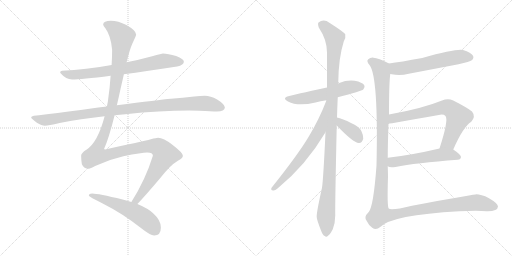
t = 0.00 s
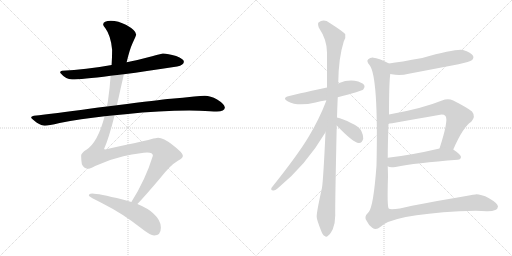
t = 2.15 s
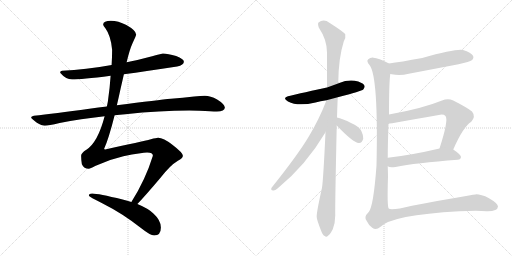
t = 4.30 s
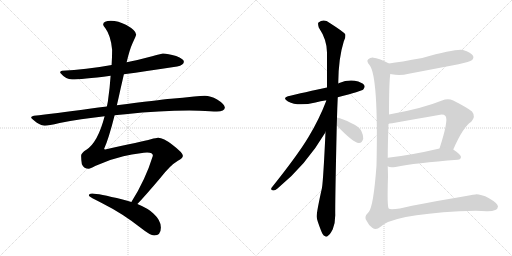
t = 6.45 s
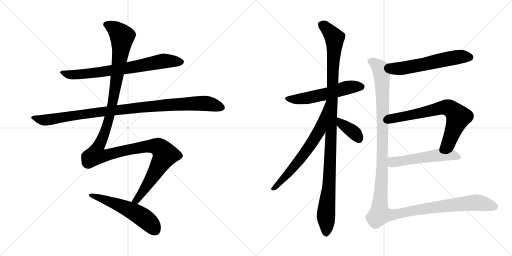
t = 8.60 s
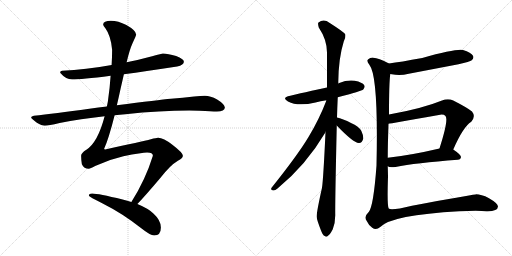
t = 10.75 s

The animated SVG that drew these frames (rendered in a browser with its animation timeline set to each time). Animation: 12 CSS @keyframes rules; one cycle of 10.75 s.

<svg version="1.1" viewBox="0 0 2048 1024" xmlns="http://www.w3.org/2000/svg">
  <g stroke="lightgray" stroke-dasharray="1,1" stroke-width="1" transform="scale(4, 4)">
    <line x1="0" y1="0" x2="256" y2="256"></line>
    <line x1="256" y1="0" x2="0" y2="256"></line>
    <line x1="128" y1="0" x2="128" y2="256"></line>
    <line x1="0" y1="128" x2="256" y2="128"></line>
    <line x1="256" y1="0" x2="512" y2="256"></line>
    <line x1="512" y1="0" x2="256" y2="256"></line>
    <line x1="384" y1="0" x2="384" y2="256"></line>
    <line x1="256" y1="128" x2="512" y2="128"></line>
  </g>
<g transform="scale(1, -1) translate(0, -850)">
   <style type="text/css">
    @keyframes keyframes0 {
      from {
       stroke: black;
       stroke-dashoffset: 735;
       stroke-width: 128;
       }
       71% {
       animation-timing-function: step-end;
       stroke: black;
       stroke-dashoffset: 0;
       stroke-width: 128;
       }
       to {
       stroke: black;
       stroke-width: 1024;
       }
       }
       #make-me-a-hanzi-animation-0 {
         animation: keyframes0 0.848145s both;
         animation-delay: 0.000000s;
         animation-timing-function: linear;
       }
    @keyframes keyframes1 {
      from {
       stroke: black;
       stroke-dashoffset: 1018;
       stroke-width: 128;
       }
       77% {
       animation-timing-function: step-end;
       stroke: black;
       stroke-dashoffset: 0;
       stroke-width: 128;
       }
       to {
       stroke: black;
       stroke-width: 1024;
       }
       }
       #make-me-a-hanzi-animation-1 {
         animation: keyframes1 1.078451s both;
         animation-delay: 0.848145s;
         animation-timing-function: linear;
       }
    @keyframes keyframes2 {
      from {
       stroke: black;
       stroke-dashoffset: 1347;
       stroke-width: 128;
       }
       81% {
       animation-timing-function: step-end;
       stroke: black;
       stroke-dashoffset: 0;
       stroke-width: 128;
       }
       to {
       stroke: black;
       stroke-width: 1024;
       }
       }
       #make-me-a-hanzi-animation-2 {
         animation: keyframes2 1.346191s both;
         animation-delay: 1.926596s;
         animation-timing-function: linear;
       }
    @keyframes keyframes3 {
      from {
       stroke: black;
       stroke-dashoffset: 553;
       stroke-width: 128;
       }
       64% {
       animation-timing-function: step-end;
       stroke: black;
       stroke-dashoffset: 0;
       stroke-width: 128;
       }
       to {
       stroke: black;
       stroke-width: 1024;
       }
       }
       #make-me-a-hanzi-animation-3 {
         animation: keyframes3 0.700033s both;
         animation-delay: 3.272787s;
         animation-timing-function: linear;
       }
    @keyframes keyframes4 {
      from {
       stroke: black;
       stroke-dashoffset: 556;
       stroke-width: 128;
       }
       64% {
       animation-timing-function: step-end;
       stroke: black;
       stroke-dashoffset: 0;
       stroke-width: 128;
       }
       to {
       stroke: black;
       stroke-width: 1024;
       }
       }
       #make-me-a-hanzi-animation-4 {
         animation: keyframes4 0.702474s both;
         animation-delay: 3.972820s;
         animation-timing-function: linear;
       }
    @keyframes keyframes5 {
      from {
       stroke: black;
       stroke-dashoffset: 1111;
       stroke-width: 128;
       }
       78% {
       animation-timing-function: step-end;
       stroke: black;
       stroke-dashoffset: 0;
       stroke-width: 128;
       }
       to {
       stroke: black;
       stroke-width: 1024;
       }
       }
       #make-me-a-hanzi-animation-5 {
         animation: keyframes5 1.154134s both;
         animation-delay: 4.675294s;
         animation-timing-function: linear;
       }
    @keyframes keyframes6 {
      from {
       stroke: black;
       stroke-dashoffset: 655;
       stroke-width: 128;
       }
       68% {
       animation-timing-function: step-end;
       stroke: black;
       stroke-dashoffset: 0;
       stroke-width: 128;
       }
       to {
       stroke: black;
       stroke-width: 1024;
       }
       }
       #make-me-a-hanzi-animation-6 {
         animation: keyframes6 0.783040s both;
         animation-delay: 5.829428s;
         animation-timing-function: linear;
       }
    @keyframes keyframes7 {
      from {
       stroke: black;
       stroke-dashoffset: 373;
       stroke-width: 128;
       }
       55% {
       animation-timing-function: step-end;
       stroke: black;
       stroke-dashoffset: 0;
       stroke-width: 128;
       }
       to {
       stroke: black;
       stroke-width: 1024;
       }
       }
       #make-me-a-hanzi-animation-7 {
         animation: keyframes7 0.553548s both;
         animation-delay: 6.612468s;
         animation-timing-function: linear;
       }
    @keyframes keyframes8 {
      from {
       stroke: black;
       stroke-dashoffset: 583;
       stroke-width: 128;
       }
       65% {
       animation-timing-function: step-end;
       stroke: black;
       stroke-dashoffset: 0;
       stroke-width: 128;
       }
       to {
       stroke: black;
       stroke-width: 1024;
       }
       }
       #make-me-a-hanzi-animation-8 {
         animation: keyframes8 0.724447s both;
         animation-delay: 7.166016s;
         animation-timing-function: linear;
       }
    @keyframes keyframes9 {
      from {
       stroke: black;
       stroke-dashoffset: 699;
       stroke-width: 128;
       }
       69% {
       animation-timing-function: step-end;
       stroke: black;
       stroke-dashoffset: 0;
       stroke-width: 128;
       }
       to {
       stroke: black;
       stroke-width: 1024;
       }
       }
       #make-me-a-hanzi-animation-9 {
         animation: keyframes9 0.818848s both;
         animation-delay: 7.890463s;
         animation-timing-function: linear;
       }
    @keyframes keyframes10 {
      from {
       stroke: black;
       stroke-dashoffset: 540;
       stroke-width: 128;
       }
       64% {
       animation-timing-function: step-end;
       stroke: black;
       stroke-dashoffset: 0;
       stroke-width: 128;
       }
       to {
       stroke: black;
       stroke-width: 1024;
       }
       }
       #make-me-a-hanzi-animation-10 {
         animation: keyframes10 0.689453s both;
         animation-delay: 8.709311s;
         animation-timing-function: linear;
       }
    @keyframes keyframes11 {
      from {
       stroke: black;
       stroke-dashoffset: 1354;
       stroke-width: 128;
       }
       82% {
       animation-timing-function: step-end;
       stroke: black;
       stroke-dashoffset: 0;
       stroke-width: 128;
       }
       to {
       stroke: black;
       stroke-width: 1024;
       }
       }
       #make-me-a-hanzi-animation-11 {
         animation: keyframes11 1.351888s both;
         animation-delay: 9.398764s;
         animation-timing-function: linear;
       }
</style>
<path d="M 495.5 553.5 Q 583.5 565.5 708.5 584.5 Q 735.5 590.5 735.5 603.5 Q 735.5 614.5 704.5 626.5 Q 671.5 636.5 651.5 636.5 Q 648.5 636.5 608.5 625.5 Q 557.5 611.5 506.5 601.5 L 446.5 590.5 Q 342.5 571.5 248.5 567.5 Q 240.5 567.5 240.5 559.5 Q 263.5 532.5 288.5 532.5 Q 324.5 532.5 442.5 547.5 L 495.5 553.5 Z" fill="lightgray"></path> 
<path d="M 458.5 389.5 Q 478.5 391.5 501.5 393.5 Q 640.5 408.5 756.5 408.5 L 797.5 407.5 Q 846.5 404.5 867.5 404.5 Q 898.5 405.5 899.5 420.5 Q 896.5 435.5 868.5 452.5 Q 841.5 467.5 819.5 467.5 Q 803.5 467.5 776.5 464.5 Q 731.5 459.5 683.5 455.5 Q 636.5 451.5 467.5 429.5 L 427.5 424.5 Q 394.5 420.5 357.5 415.5 Q 215.5 395.5 135.5 387.5 Q 124.5 385.5 124.5 380.5 Q 124.5 376.5 147.5 359.5 Q 166.5 347.5 179.5 347.5 Q 193.5 347.5 238.5 358.5 Q 321.5 374.5 418.5 385.5 L 458.5 389.5 Z" fill="lightgray"></path> 
<path d="M 549.5 34.5 Q 578.5 64.5 639.5 136.5 Q 680.5 189.5 711.5 207.5 Q 731.5 218.5 731.5 227.5 Q 731.5 239.5 689.5 271.5 Q 653.5 299.5 632.5 299.5 Q 625.5 299.5 603.5 293.5 Q 568.5 284.5 420.5 252.5 Q 416.5 252.5 416.5 255.5 Q 434.5 294.5 458.5 389.5 L 467.5 429.5 Q 474.5 459.5 482.5 496.5 Q 489.5 526.5 495.5 553.5 L 506.5 601.5 Q 518.5 652.5 530.5 678.5 Q 544.5 708.5 544.5 712.5 Q 544.5 728.5 505.5 750.5 Q 472.5 767.5 443.5 767.5 Q 413.5 767.5 412.5 752.5 Q 412.5 748.5 421.5 737.5 Q 443.5 707.5 448.5 651.5 Q 448.5 623.5 446.5 590.5 L 442.5 547.5 Q 439.5 500.5 431.5 444.5 L 427.5 424.5 L 418.5 385.5 Q 391.5 281.5 345.5 251.5 Q 324.5 238.5 324.5 227.5 Q 324.5 211.5 327.5 193.5 Q 335.5 175.5 355.5 175.5 Q 360.5 175.5 380.5 186.5 Q 435.5 212.5 493.5 225.5 Q 568.5 240.5 588.5 240.5 Q 611.5 240.5 611.5 227.5 Q 581.5 130.5 525.5 42.5 C 509.5 16.5 529.5 12.5 549.5 34.5 Z" fill="lightgray"></path> 
<path d="M 368.5 76.5 Q 355.5 76.5 355.5 68.5 Q 355.5 63.5 412.5 35.5 Q 488.5 -2.5 562.5 -60.5 Q 601.5 -91.5 616.5 -91.5 Q 643.5 -91.5 643.5 -59.5 Q 643.5 -30.5 613.5 -3.5 Q 593.5 16.5 549.5 34.5 L 525.5 42.5 Q 509.5 47.5 490.5 52.5 Q 392.5 76.5 368.5 76.5 Z" fill="lightgray"></path> 
<path d="M 1351.0 461.5 Q 1447.0 486.5 1453.0 492.5 Q 1462.0 501.5 1457.0 509.5 Q 1450.0 521.5 1419.0 527.5 Q 1388.0 531.5 1357.0 518.5 Q 1354.0 517.5 1352.0 516.5 L 1308.0 500.5 Q 1170.0 470.5 1161.0 467.5 Q 1124.0 460.5 1152.0 444.5 Q 1191.0 423.5 1262.0 440.5 Q 1281.0 446.5 1306.0 449.5 L 1351.0 461.5 Z" fill="lightgray"></path> 
<path d="M 1348.0 380.5 Q 1349.0 419.5 1351.0 461.5 L 1352.0 516.5 Q 1352.0 517.5 1353.0 519.5 Q 1354.0 618.5 1375.0 684.5 Q 1384.0 700.5 1381.0 713.5 Q 1374.0 723.5 1319.0 758.5 Q 1295.0 776.5 1274.0 760.5 Q 1270.0 756.5 1275.0 740.5 Q 1308.0 691.5 1308.0 640.5 L 1308.0 500.5 L 1302.0 321.5 Q 1293.0 129.5 1288.0 99.5 Q 1264.0 -8.5 1267.0 -18.5 Q 1267.0 -27.5 1284.0 -71.5 Q 1291.0 -90.5 1299.0 -93.5 Q 1305.0 -100.5 1313.0 -91.5 Q 1320.0 -87.5 1331.0 -66.5 Q 1341.0 -41.5 1341.0 -10.5 Q 1340.0 32.5 1347.0 348.5 L 1348.0 380.5 Z" fill="lightgray"></path> 
<path d="M 1306.0 449.5 Q 1276.0 371.5 1234.0 302.5 Q 1191.0 230.5 1087.0 100.5 Q 1080.0 90.5 1093.0 88.5 Q 1100.0 87.5 1110.0 96.5 Q 1224.0 189.5 1302.0 321.5 C 1317.0 347.5 1318.0 477.5 1306.0 449.5 L 1306.0 449.5 Z" fill="lightgray"></path> 
<path d="M 1347.0 348.5 Q 1413.0 279.5 1435.0 278.5 Q 1448.0 277.5 1453.0 295.5 Q 1454.0 308.5 1445.0 327.5 Q 1433.0 346.5 1406.0 357.5 Q 1369.0 376.5 1348.0 380.5 C 1319.0 386.5 1326.0 370.5 1347.0 348.5 Z" fill="lightgray"></path> 
<path d="M 1561.0 554.5 Q 1564.0 554.5 1567.0 553.5 Q 1600.0 546.5 1635.0 555.5 L 1834.0 593.5 Q 1880.0 603.5 1887.0 609.5 Q 1897.0 618.5 1892.0 627.5 Q 1885.0 640.5 1852.0 650.5 Q 1825.0 656.5 1689.0 618.5 Q 1601.0 602.5 1556.0 596.5 C 1526.0 592.5 1531.0 559.5 1561.0 554.5 Z" fill="lightgray"></path> 
<path d="M 1813.0 252.5 Q 1852.0 342.5 1885.0 363.5 Q 1904.0 384.5 1888.0 404.5 Q 1870.0 419.5 1813.0 448.5 Q 1792.0 457.5 1768.0 448.5 Q 1687.0 415.5 1556.0 392.5 C 1526.0 387.5 1524.0 351.5 1554.0 355.5 Q 1560.0 355.5 1755.0 390.5 Q 1774.0 394.5 1782.0 386.5 Q 1795.0 370.5 1758.0 256.5 C 1749.0 227.5 1801.0 225.5 1813.0 252.5 Z" fill="lightgray"></path> 
<path d="M 1551.0 185.5 Q 1558.0 178.5 1582.0 182.5 Q 1661.0 198.5 1831.0 211.5 Q 1843.0 212.5 1844.0 222.5 Q 1844.0 231.5 1813.0 252.5 C 1795.0 265.5 1787.0 263.5 1758.0 256.5 Q 1643.0 229.5 1551.0 219.5 C 1521.0 216.5 1524.0 197.5 1551.0 185.5 Z" fill="lightgray"></path> 
<path d="M 1556.0 392.5 Q 1556.0 515.5 1561.0 554.5 C 1563.0 584.5 1564.0 592.5 1556.0 596.5 Q 1513.0 618.5 1494.0 619.5 Q 1481.0 620.5 1473.0 613.5 Q 1464.0 606.5 1478.0 590.5 Q 1514.0 545.5 1506.0 188.5 Q 1494.0 25.5 1475.0 2.5 Q 1474.0 2.5 1473.0 0.5 Q 1454.0 -17.5 1467.0 -33.5 Q 1474.0 -49.5 1489.0 -60.5 Q 1504.0 -72.5 1521.0 -57.5 Q 1567.0 -9.5 1837.0 5.5 Q 1913.0 9.5 1946.0 5.5 Q 1991.0 4.5 1992.0 24.5 Q 1991.0 37.5 1956.0 57.5 Q 1922.0 73.5 1902.0 72.5 Q 1874.0 69.5 1648.0 27.5 Q 1563.0 6.5 1555.0 16.5 Q 1548.0 22.5 1552.0 143.5 Q 1552.0 150.5 1551.0 185.5 L 1551.0 219.5 Q 1551.0 268.5 1554.0 355.5 L 1556.0 392.5 Z" fill="lightgray"></path> 
      <clipPath id="make-me-a-hanzi-clip-0">
      <path d="M 495.5 553.5 Q 583.5 565.5 708.5 584.5 Q 735.5 590.5 735.5 603.5 Q 735.5 614.5 704.5 626.5 Q 671.5 636.5 651.5 636.5 Q 648.5 636.5 608.5 625.5 Q 557.5 611.5 506.5 601.5 L 446.5 590.5 Q 342.5 571.5 248.5 567.5 Q 240.5 567.5 240.5 559.5 Q 263.5 532.5 288.5 532.5 Q 324.5 532.5 442.5 547.5 L 495.5 553.5 Z" fill="lightgray"></path>
      </clipPath>
      <path clip-path="url(#make-me-a-hanzi-clip-0)" d="M 250.5 557.5 L 276.5 551.5 L 351.5 555.5 L 524.5 580.5 L 654.5 606.5 L 724.5 603.5 " fill="none" id="make-me-a-hanzi-animation-0" stroke-dasharray="607 1214" stroke-linecap="round"></path>

      <clipPath id="make-me-a-hanzi-clip-1">
      <path d="M 458.5 389.5 Q 478.5 391.5 501.5 393.5 Q 640.5 408.5 756.5 408.5 L 797.5 407.5 Q 846.5 404.5 867.5 404.5 Q 898.5 405.5 899.5 420.5 Q 896.5 435.5 868.5 452.5 Q 841.5 467.5 819.5 467.5 Q 803.5 467.5 776.5 464.5 Q 731.5 459.5 683.5 455.5 Q 636.5 451.5 467.5 429.5 L 427.5 424.5 Q 394.5 420.5 357.5 415.5 Q 215.5 395.5 135.5 387.5 Q 124.5 385.5 124.5 380.5 Q 124.5 376.5 147.5 359.5 Q 166.5 347.5 179.5 347.5 Q 193.5 347.5 238.5 358.5 Q 321.5 374.5 418.5 385.5 L 458.5 389.5 Z" fill="lightgray"></path>
      </clipPath>
      <path clip-path="url(#make-me-a-hanzi-clip-1)" d="M 132.5 380.5 L 161.5 371.5 L 191.5 370.5 L 481.5 413.5 L 740.5 435.5 L 829.5 436.5 L 887.5 421.5 " fill="none" id="make-me-a-hanzi-animation-1" stroke-dasharray="890 1780" stroke-linecap="round"></path>

      <clipPath id="make-me-a-hanzi-clip-2">
      <path d="M 549.5 34.5 Q 578.5 64.5 639.5 136.5 Q 680.5 189.5 711.5 207.5 Q 731.5 218.5 731.5 227.5 Q 731.5 239.5 689.5 271.5 Q 653.5 299.5 632.5 299.5 Q 625.5 299.5 603.5 293.5 Q 568.5 284.5 420.5 252.5 Q 416.5 252.5 416.5 255.5 Q 434.5 294.5 458.5 389.5 L 467.5 429.5 Q 474.5 459.5 482.5 496.5 Q 489.5 526.5 495.5 553.5 L 506.5 601.5 Q 518.5 652.5 530.5 678.5 Q 544.5 708.5 544.5 712.5 Q 544.5 728.5 505.5 750.5 Q 472.5 767.5 443.5 767.5 Q 413.5 767.5 412.5 752.5 Q 412.5 748.5 421.5 737.5 Q 443.5 707.5 448.5 651.5 Q 448.5 623.5 446.5 590.5 L 442.5 547.5 Q 439.5 500.5 431.5 444.5 L 427.5 424.5 L 418.5 385.5 Q 391.5 281.5 345.5 251.5 Q 324.5 238.5 324.5 227.5 Q 324.5 211.5 327.5 193.5 Q 335.5 175.5 355.5 175.5 Q 360.5 175.5 380.5 186.5 Q 435.5 212.5 493.5 225.5 Q 568.5 240.5 588.5 240.5 Q 611.5 240.5 611.5 227.5 Q 581.5 130.5 525.5 42.5 C 509.5 16.5 529.5 12.5 549.5 34.5 Z" fill="lightgray"></path>
      </clipPath>
      <path clip-path="url(#make-me-a-hanzi-clip-2)" d="M 422.5 753.5 L 459.5 734.5 L 488.5 704.5 L 475.5 589.5 L 438.5 383.5 L 411.5 301.5 L 388.5 253.5 L 386.5 230.5 L 421.5 228.5 L 589.5 265.5 L 632.5 262.5 L 660.5 231.5 L 565.5 74.5 L 545.5 49.5 L 533.5 46.5 " fill="none" id="make-me-a-hanzi-animation-2" stroke-dasharray="1219 2438" stroke-linecap="round"></path>

      <clipPath id="make-me-a-hanzi-clip-3">
      <path d="M 368.5 76.5 Q 355.5 76.5 355.5 68.5 Q 355.5 63.5 412.5 35.5 Q 488.5 -2.5 562.5 -60.5 Q 601.5 -91.5 616.5 -91.5 Q 643.5 -91.5 643.5 -59.5 Q 643.5 -30.5 613.5 -3.5 Q 593.5 16.5 549.5 34.5 L 525.5 42.5 Q 509.5 47.5 490.5 52.5 Q 392.5 76.5 368.5 76.5 Z" fill="lightgray"></path>
      </clipPath>
      <path clip-path="url(#make-me-a-hanzi-clip-3)" d="M 362.5 71.5 L 473.5 32.5 L 543.5 -1.5 L 601.5 -44.5 L 618.5 -68.5 " fill="none" id="make-me-a-hanzi-animation-3" stroke-dasharray="425 850" stroke-linecap="round"></path>

      <clipPath id="make-me-a-hanzi-clip-4">
      <path d="M 1351.0 461.5 Q 1447.0 486.5 1453.0 492.5 Q 1462.0 501.5 1457.0 509.5 Q 1450.0 521.5 1419.0 527.5 Q 1388.0 531.5 1357.0 518.5 Q 1354.0 517.5 1352.0 516.5 L 1308.0 500.5 Q 1170.0 470.5 1161.0 467.5 Q 1124.0 460.5 1152.0 444.5 Q 1191.0 423.5 1262.0 440.5 Q 1281.0 446.5 1306.0 449.5 L 1351.0 461.5 Z" fill="lightgray"></path>
      </clipPath>
      <path clip-path="url(#make-me-a-hanzi-clip-4)" d="M 1153.0 457.5 L 1175.0 452.5 L 1230.0 458.5 L 1307.0 474.5 L 1386.0 499.5 L 1446.0 503.5 " fill="none" id="make-me-a-hanzi-animation-4" stroke-dasharray="428 856" stroke-linecap="round"></path>

      <clipPath id="make-me-a-hanzi-clip-5">
      <path d="M 1348.0 380.5 Q 1349.0 419.5 1351.0 461.5 L 1352.0 516.5 Q 1352.0 517.5 1353.0 519.5 Q 1354.0 618.5 1375.0 684.5 Q 1384.0 700.5 1381.0 713.5 Q 1374.0 723.5 1319.0 758.5 Q 1295.0 776.5 1274.0 760.5 Q 1270.0 756.5 1275.0 740.5 Q 1308.0 691.5 1308.0 640.5 L 1308.0 500.5 L 1302.0 321.5 Q 1293.0 129.5 1288.0 99.5 Q 1264.0 -8.5 1267.0 -18.5 Q 1267.0 -27.5 1284.0 -71.5 Q 1291.0 -90.5 1299.0 -93.5 Q 1305.0 -100.5 1313.0 -91.5 Q 1320.0 -87.5 1331.0 -66.5 Q 1341.0 -41.5 1341.0 -10.5 Q 1340.0 32.5 1347.0 348.5 L 1348.0 380.5 Z" fill="lightgray"></path>
      </clipPath>
      <path clip-path="url(#make-me-a-hanzi-clip-5)" d="M 1286.0 753.5 L 1315.0 729.5 L 1338.0 698.5 L 1320.0 172.5 L 1304.0 -3.5 L 1304.0 -79.5 " fill="none" id="make-me-a-hanzi-animation-5" stroke-dasharray="983 1966" stroke-linecap="round"></path>

      <clipPath id="make-me-a-hanzi-clip-6">
      <path d="M 1306.0 449.5 Q 1276.0 371.5 1234.0 302.5 Q 1191.0 230.5 1087.0 100.5 Q 1080.0 90.5 1093.0 88.5 Q 1100.0 87.5 1110.0 96.5 Q 1224.0 189.5 1302.0 321.5 C 1317.0 347.5 1318.0 477.5 1306.0 449.5 L 1306.0 449.5 Z" fill="lightgray"></path>
      </clipPath>
      <path clip-path="url(#make-me-a-hanzi-clip-6)" d="M 1303.0 428.5 L 1277.0 327.5 L 1261.0 300.5 L 1181.0 188.5 L 1095.0 97.5 " fill="none" id="make-me-a-hanzi-animation-6" stroke-dasharray="527 1054" stroke-linecap="round"></path>

      <clipPath id="make-me-a-hanzi-clip-7">
      <path d="M 1347.0 348.5 Q 1413.0 279.5 1435.0 278.5 Q 1448.0 277.5 1453.0 295.5 Q 1454.0 308.5 1445.0 327.5 Q 1433.0 346.5 1406.0 357.5 Q 1369.0 376.5 1348.0 380.5 C 1319.0 386.5 1326.0 370.5 1347.0 348.5 Z" fill="lightgray"></path>
      </clipPath>
      <path clip-path="url(#make-me-a-hanzi-clip-7)" d="M 1353.0 375.5 L 1367.0 352.5 L 1416.0 320.5 L 1435.0 295.5 " fill="none" id="make-me-a-hanzi-animation-7" stroke-dasharray="245 490" stroke-linecap="round"></path>

      <clipPath id="make-me-a-hanzi-clip-8">
      <path d="M 1561.0 554.5 Q 1564.0 554.5 1567.0 553.5 Q 1600.0 546.5 1635.0 555.5 L 1834.0 593.5 Q 1880.0 603.5 1887.0 609.5 Q 1897.0 618.5 1892.0 627.5 Q 1885.0 640.5 1852.0 650.5 Q 1825.0 656.5 1689.0 618.5 Q 1601.0 602.5 1556.0 596.5 C 1526.0 592.5 1531.0 559.5 1561.0 554.5 Z" fill="lightgray"></path>
      </clipPath>
      <path clip-path="url(#make-me-a-hanzi-clip-8)" d="M 1562.0 590.5 L 1583.0 575.5 L 1611.0 577.5 L 1827.0 621.5 L 1880.0 621.5 " fill="none" id="make-me-a-hanzi-animation-8" stroke-dasharray="455 910" stroke-linecap="round"></path>

      <clipPath id="make-me-a-hanzi-clip-9">
      <path d="M 1813.0 252.5 Q 1852.0 342.5 1885.0 363.5 Q 1904.0 384.5 1888.0 404.5 Q 1870.0 419.5 1813.0 448.5 Q 1792.0 457.5 1768.0 448.5 Q 1687.0 415.5 1556.0 392.5 C 1526.0 387.5 1524.0 351.5 1554.0 355.5 Q 1560.0 355.5 1755.0 390.5 Q 1774.0 394.5 1782.0 386.5 Q 1795.0 370.5 1758.0 256.5 C 1749.0 227.5 1801.0 225.5 1813.0 252.5 Z" fill="lightgray"></path>
      </clipPath>
      <path clip-path="url(#make-me-a-hanzi-clip-9)" d="M 1554.0 361.5 L 1578.0 377.5 L 1772.0 420.5 L 1797.0 417.5 L 1833.0 382.5 L 1794.0 281.5 L 1766.0 267.5 " fill="none" id="make-me-a-hanzi-animation-9" stroke-dasharray="571 1142" stroke-linecap="round"></path>

      <clipPath id="make-me-a-hanzi-clip-10">
      <path d="M 1551.0 185.5 Q 1558.0 178.5 1582.0 182.5 Q 1661.0 198.5 1831.0 211.5 Q 1843.0 212.5 1844.0 222.5 Q 1844.0 231.5 1813.0 252.5 C 1795.0 265.5 1787.0 263.5 1758.0 256.5 Q 1643.0 229.5 1551.0 219.5 C 1521.0 216.5 1524.0 197.5 1551.0 185.5 Z" fill="lightgray"></path>
      </clipPath>
      <path clip-path="url(#make-me-a-hanzi-clip-10)" d="M 1558.0 213.5 L 1574.0 201.5 L 1763.0 231.5 L 1811.0 231.5 L 1834.0 222.5 " fill="none" id="make-me-a-hanzi-animation-10" stroke-dasharray="412 824" stroke-linecap="round"></path>

      <clipPath id="make-me-a-hanzi-clip-11">
      <path d="M 1556.0 392.5 Q 1556.0 515.5 1561.0 554.5 C 1563.0 584.5 1564.0 592.5 1556.0 596.5 Q 1513.0 618.5 1494.0 619.5 Q 1481.0 620.5 1473.0 613.5 Q 1464.0 606.5 1478.0 590.5 Q 1514.0 545.5 1506.0 188.5 Q 1494.0 25.5 1475.0 2.5 Q 1474.0 2.5 1473.0 0.5 Q 1454.0 -17.5 1467.0 -33.5 Q 1474.0 -49.5 1489.0 -60.5 Q 1504.0 -72.5 1521.0 -57.5 Q 1567.0 -9.5 1837.0 5.5 Q 1913.0 9.5 1946.0 5.5 Q 1991.0 4.5 1992.0 24.5 Q 1991.0 37.5 1956.0 57.5 Q 1922.0 73.5 1902.0 72.5 Q 1874.0 69.5 1648.0 27.5 Q 1563.0 6.5 1555.0 16.5 Q 1548.0 22.5 1552.0 143.5 Q 1552.0 150.5 1551.0 185.5 L 1551.0 219.5 Q 1551.0 268.5 1554.0 355.5 L 1556.0 392.5 Z" fill="lightgray"></path>
      </clipPath>
      <path clip-path="url(#make-me-a-hanzi-clip-11)" d="M 1484.0 604.5 L 1520.0 578.5 L 1527.0 554.5 L 1531.0 310.5 L 1519.0 -6.5 L 1564.0 -9.5 L 1664.0 11.5 L 1878.0 38.5 L 1923.0 38.5 L 1980.0 23.5 " fill="none" id="make-me-a-hanzi-animation-11" stroke-dasharray="1226 2452" stroke-linecap="round"></path>

</g>
</svg>
